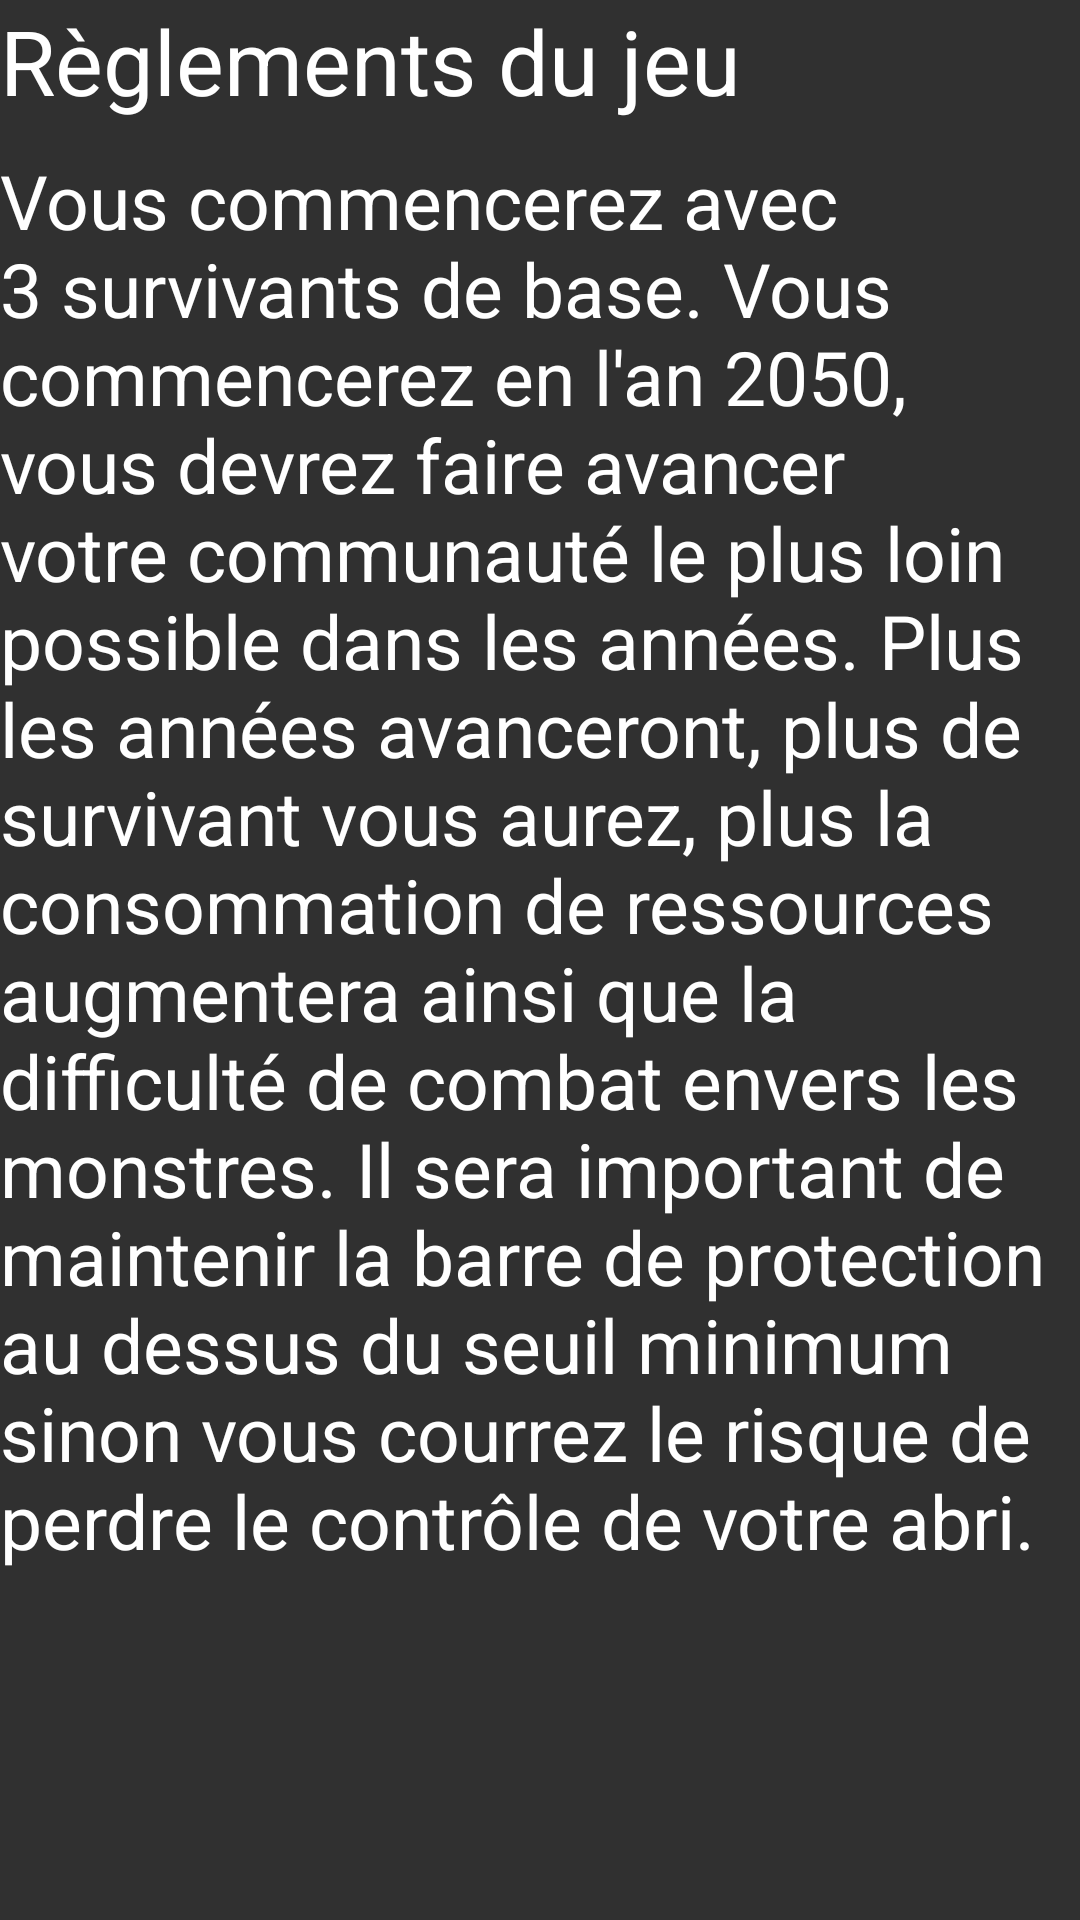

Reconstruct the res/layout file that produces this screen, plus the resources it refers to.
<!-- AndroidManifest.xml: application theme Theme.AppCompat.NoActionBar -->
<!-- res/layout/regles.xml -->
<?xml version="1.0" encoding="utf-8"?>
<ScrollView xmlns:android="http://schemas.android.com/apk/res/android"
    style="@android:style/Widget.ScrollView"
    android:layout_width="match_parent"
    android:layout_height="match_parent"
    android:background="@drawable/backgroundwo"
    android:orientation="vertical"
    android:scrollbarStyle="insideOverlay">

    <LinearLayout
        android:id="@+id/linearPrincipal"
        android:layout_width="match_parent"
        android:layout_height="match_parent"
        android:orientation="vertical">

        <LinearLayout
            android:layout_width="match_parent"
            android:layout_height="match_parent">

            <TextView
                android:layout_width="250dp"
                android:layout_height="50dp"
                android:text="Règlements du jeu"
                android:textColor="@color/white"
                android:textSize="30dp" />

            <Button
                android:id="@+id/btnMenu"
                android:layout_width="40dp"
                android:layout_height="50dp"
                android:layout_marginLeft="30dp"
                android:background="@drawable/iconmenu"
                android:onClick="showPopup"/>

        </LinearLayout>

        <LinearLayout
            android:layout_width="match_parent"
            android:layout_height="match_parent"
            android:orientation="vertical">

            <TextView
                android:id="@+id/textView"
                android:layout_width="match_parent"
                android:layout_height="wrap_content"
                android:text="Vous commencerez avec 3 survivants de base. Vous commencerez en l'an 2050, vous devrez faire avancer votre communauté le plus loin possible dans les années. Plus les années avanceront, plus de survivant vous aurez, plus la consommation de ressources augmentera ainsi que la difficulté de combat envers les monstres. Il sera important de maintenir la barre de protection au dessus du seuil minimum sinon vous courrez le risque de perdre le contrôle de votre abri."
                android:textColor="@color/white"
                android:textSize="25dp" />

        </LinearLayout>

    </LinearLayout>

</ScrollView>
<!-- resources referenced by this layout -->
<resources>
  <color name="white">#FFFFFF</color>
</resources>
